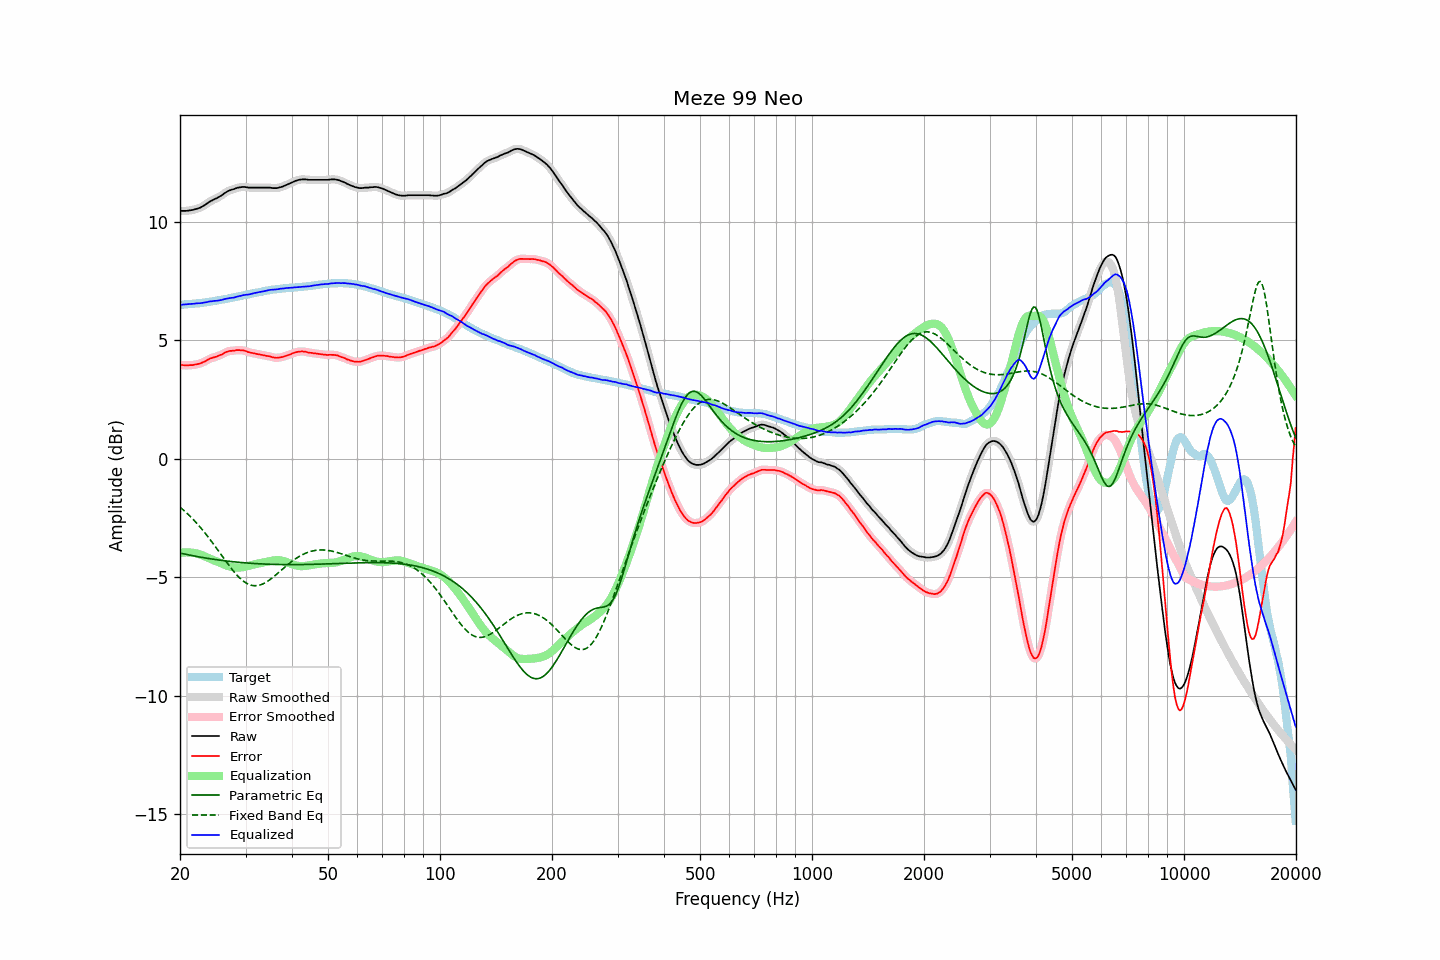

Values plotted in this chart, from the file beside it:
frequency, raw, error, smoothed, error_smoothed, equalization, parametric_eq, fixed_band_eq, equalized_raw, equalized_smoothed, target
20.00, 10.47, 3.96, 10.47, 3.97, -3.97, -3.98, -2.04, 6.50, 6.50, 6.50
20.20, 10.47, 3.97, 10.46, 3.96, -3.96, -3.99, -2.09, 6.51, 6.50, 6.50
20.40, 10.47, 3.96, 10.46, 3.95, -3.95, -4.01, -2.15, 6.51, 6.51, 6.51
20.61, 10.47, 3.95, 10.47, 3.95, -3.95, -4.02, -2.21, 6.52, 6.52, 6.52
20.81, 10.47, 3.95, 10.47, 3.95, -3.95, -4.03, -2.27, 6.52, 6.52, 6.52
21.02, 10.48, 3.95, 10.48, 3.95, -3.95, -4.05, -2.34, 6.53, 6.53, 6.53
21.23, 10.49, 3.96, 10.48, 3.95, -3.95, -4.06, -2.40, 6.54, 6.53, 6.53
21.44, 10.50, 3.96, 10.50, 3.96, -3.95, -4.08, -2.47, 6.54, 6.54, 6.54
21.66, 10.51, 3.96, 10.51, 3.96, -3.96, -4.09, -2.54, 6.54, 6.55, 6.55
21.87, 10.53, 3.98, 10.53, 3.97, -3.97, -4.10, -2.61, 6.55, 6.55, 6.55
22.09, 10.55, 3.99, 10.54, 3.99, -3.98, -4.11, -2.68, 6.56, 6.56, 6.56
22.31, 10.57, 4.00, 10.56, 4.00, -4.00, -4.13, -2.76, 6.57, 6.56, 6.57
22.54, 10.59, 4.02, 10.59, 4.02, -4.02, -4.14, -2.84, 6.57, 6.57, 6.57
22.76, 10.62, 4.04, 10.62, 4.04, -4.04, -4.15, -2.92, 6.57, 6.57, 6.58
22.99, 10.66, 4.07, 10.65, 4.07, -4.07, -4.16, -3.00, 6.58, 6.58, 6.59
23.22, 10.70, 4.10, 10.69, 4.10, -4.10, -4.17, -3.08, 6.59, 6.59, 6.60
23.45, 10.74, 4.13, 10.74, 4.13, -4.13, -4.19, -3.16, 6.60, 6.61, 6.61
23.69, 10.79, 4.17, 10.79, 4.17, -4.17, -4.20, -3.25, 6.62, 6.62, 6.62
23.92, 10.84, 4.21, 10.83, 4.21, -4.20, -4.21, -3.34, 6.64, 6.63, 6.63
24.16, 10.88, 4.24, 10.87, 4.24, -4.23, -4.22, -3.43, 6.65, 6.65, 6.64
24.40, 10.91, 4.26, 10.91, 4.26, -4.25, -4.23, -3.52, 6.65, 6.66, 6.65
24.65, 10.95, 4.28, 10.94, 4.28, -4.28, -4.24, -3.61, 6.67, 6.66, 6.66
24.89, 10.98, 4.30, 10.98, 4.30, -4.31, -4.25, -3.70, 6.67, 6.67, 6.67
25.14, 11.01, 4.32, 11.01, 4.33, -4.33, -4.26, -3.80, 6.67, 6.68, 6.68
25.39, 11.05, 4.35, 11.05, 4.35, -4.36, -4.27, -3.89, 6.69, 6.69, 6.69
25.65, 11.09, 4.38, 11.08, 4.38, -4.39, -4.28, -3.99, 6.70, 6.70, 6.70
25.91, 11.13, 4.40, 11.13, 4.41, -4.42, -4.29, -4.08, 6.71, 6.71, 6.72
26.16, 11.18, 4.45, 11.18, 4.45, -4.45, -4.29, -4.18, 6.73, 6.73, 6.73
26.43, 11.23, 4.48, 11.22, 4.48, -4.48, -4.30, -4.27, 6.75, 6.75, 6.74
26.69, 11.27, 4.52, 11.27, 4.52, -4.50, -4.31, -4.36, 6.76, 6.76, 6.75
26.96, 11.31, 4.54, 11.30, 4.54, -4.53, -4.32, -4.46, 6.78, 6.78, 6.77
27.23, 11.34, 4.56, 11.33, 4.55, -4.55, -4.33, -4.55, 6.79, 6.79, 6.78
27.50, 11.36, 4.56, 11.36, 4.56, -4.56, -4.33, -4.63, 6.79, 6.79, 6.80
27.77, 11.38, 4.57, 11.38, 4.57, -4.58, -4.34, -4.72, 6.80, 6.80, 6.81
28.05, 11.40, 4.57, 11.40, 4.58, -4.58, -4.35, -4.80, 6.81, 6.82, 6.83
28.33, 11.43, 4.59, 11.42, 4.59, -4.59, -4.36, -4.88, 6.84, 6.84, 6.84
28.62, 11.45, 4.59, 11.44, 4.59, -4.59, -4.36, -4.95, 6.86, 6.85, 6.85
28.90, 11.46, 4.59, 11.46, 4.59, -4.59, -4.37, -5.02, 6.87, 6.87, 6.86
29.19, 11.47, 4.58, 11.47, 4.59, -4.58, -4.37, -5.08, 6.89, 6.89, 6.88
29.48, 11.48, 4.58, 11.47, 4.58, -4.57, -4.38, -5.14, 6.90, 6.90, 6.89
29.78, 11.48, 4.56, 11.47, 4.56, -4.56, -4.39, -5.19, 6.92, 6.92, 6.91
30.08, 11.47, 4.55, 11.47, 4.54, -4.54, -4.39, -5.23, 6.92, 6.92, 6.92
30.38, 11.46, 4.52, 11.46, 4.52, -4.52, -4.40, -5.27, 6.93, 6.93, 6.94
30.68, 11.45, 4.50, 11.45, 4.50, -4.51, -4.40, -5.30, 6.94, 6.94, 6.95
30.99, 11.45, 4.48, 11.45, 4.48, -4.49, -4.41, -5.33, 6.96, 6.96, 6.97
31.30, 11.45, 4.47, 11.45, 4.47, -4.47, -4.41, -5.34, 6.98, 6.98, 6.98
31.61, 11.45, 4.45, 11.45, 4.45, -4.45, -4.42, -5.35, 6.99, 6.99, 6.99
31.93, 11.45, 4.44, 11.45, 4.44, -4.44, -4.42, -5.35, 7.01, 7.01, 7.00
32.24, 11.45, 4.42, 11.45, 4.43, -4.42, -4.42, -5.35, 7.02, 7.02, 7.02
32.57, 11.45, 4.42, 11.45, 4.41, -4.41, -4.43, -5.34, 7.03, 7.03, 7.03
32.89, 11.45, 4.40, 11.45, 4.40, -4.40, -4.43, -5.32, 7.05, 7.05, 7.05
33.22, 11.45, 4.39, 11.45, 4.39, -4.39, -4.43, -5.29, 7.06, 7.06, 7.06
33.55, 11.45, 4.37, 11.45, 4.37, -4.37, -4.44, -5.26, 7.07, 7.07, 7.08
33.89, 11.45, 4.36, 11.45, 4.36, -4.36, -4.44, -5.23, 7.09, 7.09, 7.08
34.23, 11.45, 4.34, 11.45, 4.35, -4.34, -4.44, -5.19, 7.10, 7.10, 7.10
34.57, 11.45, 4.34, 11.45, 4.34, -4.33, -4.45, -5.14, 7.12, 7.12, 7.11
34.92, 11.45, 4.33, 11.44, 4.32, -4.31, -4.45, -5.09, 7.13, 7.13, 7.12
35.27, 11.44, 4.30, 11.44, 4.30, -4.30, -4.45, -5.04, 7.14, 7.14, 7.14
35.62, 11.43, 4.28, 11.43, 4.28, -4.29, -4.45, -4.99, 7.14, 7.14, 7.15
35.97, 11.43, 4.27, 11.42, 4.27, -4.28, -4.45, -4.93, 7.15, 7.15, 7.15
... 635 more rows
